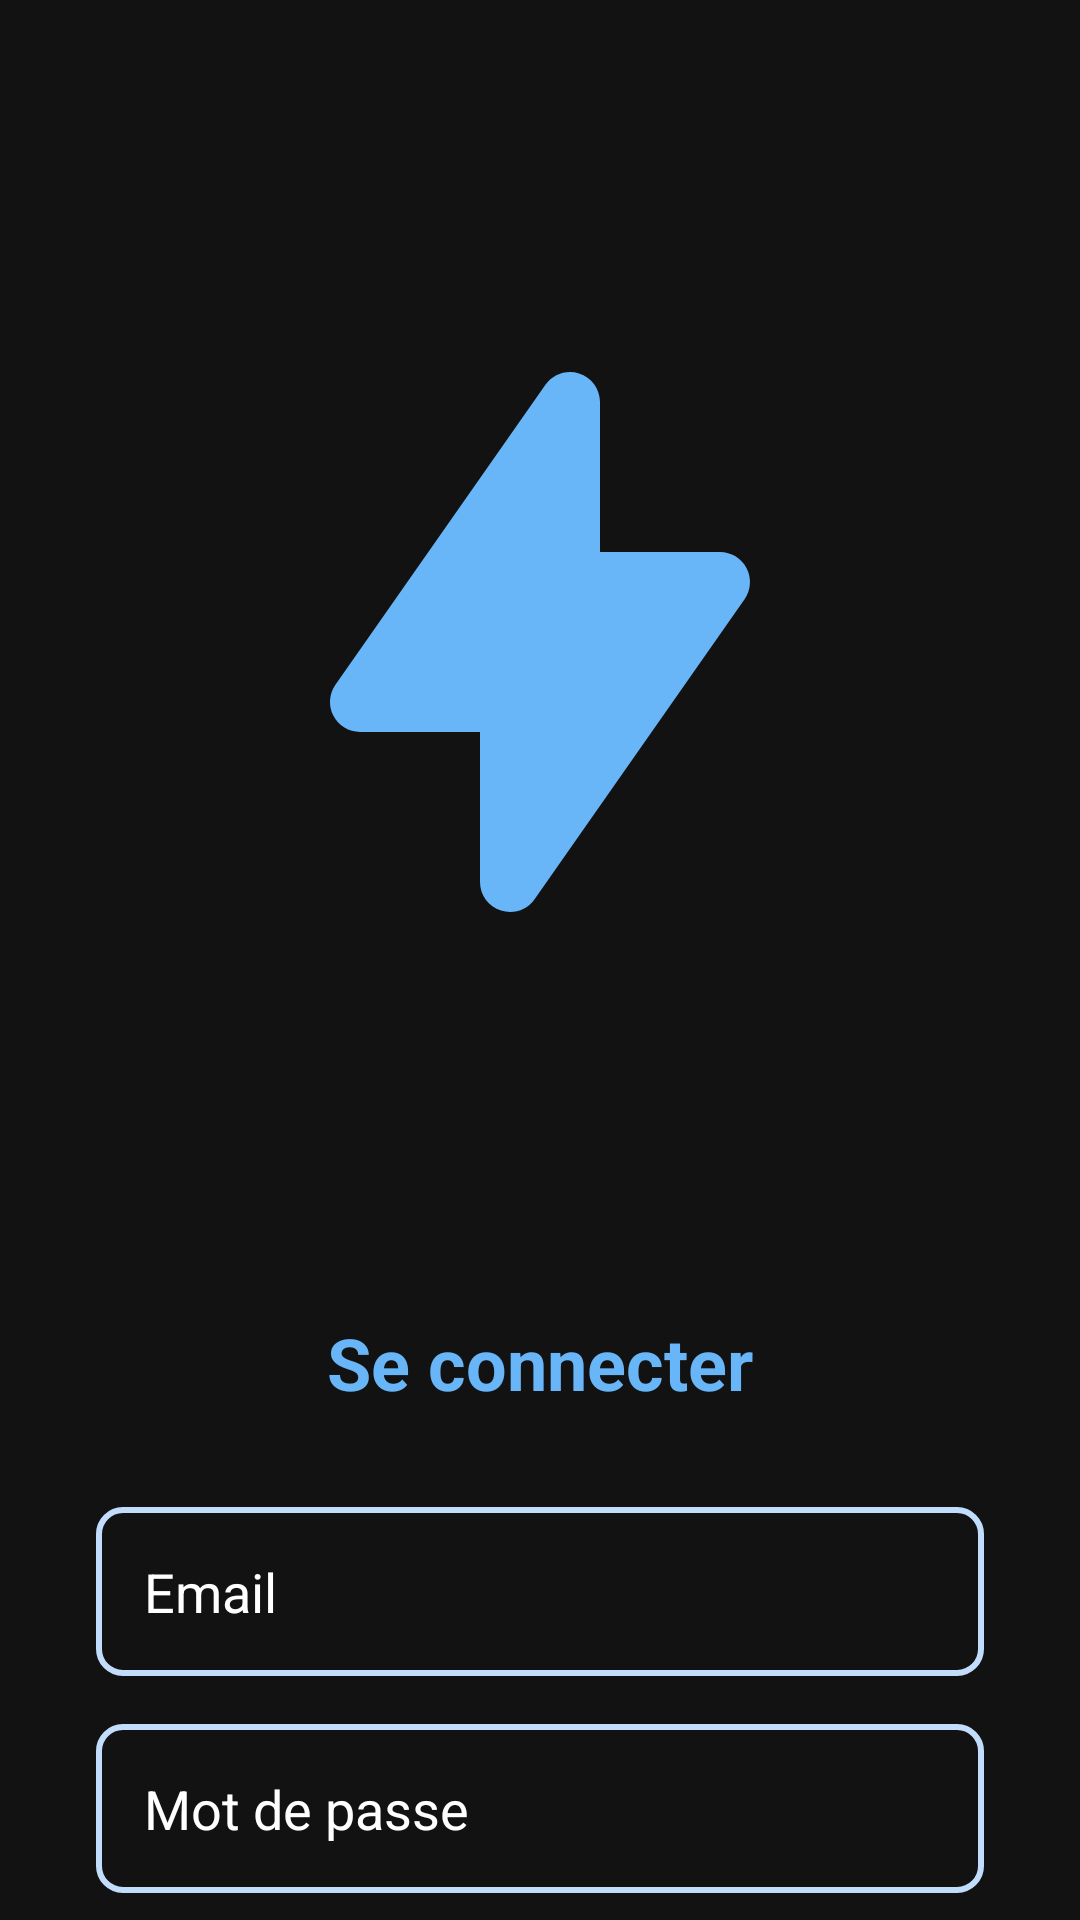

Here is an Android app screen rendered from its layout file. Give the layout XML and the strings, colors and styles it references.
<!-- AndroidManifest.xml: application theme Theme.Projet_SAE32 -->
<!-- res/layout/login.xml -->
<?xml version="1.0" encoding="utf-8"?>
<androidx.constraintlayout.widget.ConstraintLayout xmlns:android="http://schemas.android.com/apk/res/android"
    android:layout_width="match_parent"
    android:layout_height="match_parent"
    xmlns:app="http://schemas.android.com/apk/res-auto"
    android:background="@color/S500">

    <ImageView
        android:id="@+id/iconPreLogin"
        android:layout_width="200dp"
        android:layout_height="200dp"
        android:layout_marginTop="114dp"
        android:src="@drawable/logo_nexus"
        app:layout_constraintTop_toTopOf="parent"
        app:layout_constraintLeft_toLeftOf="parent"
        app:layout_constraintRight_toRightOf="parent"/>

    <TextView
        android:id="@+id/titleSecondPreLogin"
        android:layout_width="wrap_content"
        android:layout_height="wrap_content"
        android:layout_marginTop="124dp"
        android:text="Se connecter"
        app:layout_constraintTop_toBottomOf="@+id/iconPreLogin"
        android:textSize="24sp"
        android:textStyle="bold"
        app:layout_constraintLeft_toLeftOf="parent"
        app:layout_constraintRight_toRightOf="parent"
        android:textColor="@color/P500"/>

    <LinearLayout
        android:layout_width="match_parent"
        android:layout_height="wrap_content"
        android:layout_margin="24dp"
        android:padding="8dp"
        app:layout_constraintTop_toBottomOf="@+id/titleSecondPreLogin"
        app:layout_constraintLeft_toLeftOf="parent"
        app:layout_constraintRight_toRightOf="parent"
        android:orientation="vertical">

        <EditText
            android:id="@+id/emailLogin"
            android:layout_width="match_parent"
            android:layout_height="match_parent"
            android:padding="16dp"
            android:background="@drawable/nexus_button_container"
            android:hint="Email"
            android:inputType="textEmailAddress"
            android:textColorHint="@color/white"/>

        <EditText
            android:id="@+id/passwordLogin"
            android:layout_width="match_parent"
            android:layout_height="match_parent"
            android:layout_marginTop="16dp"
            android:padding="16dp"
            android:background="@drawable/nexus_button_container"
            android:hint="Mot de passe"
            android:inputType="textPassword"
            android:textColorHint="@color/white"/>

        <Button
            android:id="@+id/btnLogin"
            android:layout_width="match_parent"
            android:layout_height="wrap_content"
            android:layout_marginTop="24dp"
            android:padding="16dp"
            android:text="Se connecter"
            android:textSize="16sp"
            android:textColor="@color/S500"
            android:background="@drawable/nexus_button"/>
    </LinearLayout>

</androidx.constraintlayout.widget.ConstraintLayout>
<!-- resources referenced by this layout -->
<resources>
  <color name="P500">#68B5F7</color>
  <color name="S500">#121212</color>
  <color name="white">#FFFFFF</color>
  <!-- drawable logo_nexus (drawable) -->
  <vector xmlns:android="http://schemas.android.com/apk/res/android"
      android:width="32dp"
      android:height="32dp"
      android:viewportWidth="32"
      android:viewportHeight="32">
    <path
        android:pathData="M18.081,1.674C18.747,1.884 19.2,2.502 19.2,3.2V11.2L25.6,11.2C26.197,11.2 26.744,11.532 27.019,12.061C27.295,12.59 27.253,13.229 26.911,13.717L15.711,29.718C15.31,30.29 14.585,30.536 13.919,30.326C13.253,30.116 12.8,29.498 12.8,28.8V20.8H6.4C5.803,20.8 5.256,20.468 4.981,19.939C4.705,19.41 4.747,18.771 5.089,18.282L16.289,2.282C16.69,1.71 17.415,1.464 18.081,1.674Z"
        android:fillColor="#68B5F7"
        android:fillType="evenOdd"/>
  </vector>
  <!-- drawable nexus_button (drawable) -->
  <?xml version="1.0" encoding="utf-8"?>
  <shape xmlns:android="http://schemas.android.com/apk/res/android"
      android:shape="rectangle">
      <solid android:color="@color/P50" />
      <stroke
          android:width="2dp"
          android:color="@color/P50"
          />
      <corners android:radius="8dp" />
  </shape>
  <!-- drawable nexus_button_container (drawable) -->
  <?xml version="1.0" encoding="utf-8"?>
  <shape xmlns:android="http://schemas.android.com/apk/res/android"
      android:shape="rectangle">
      <solid android:background="@drawable/icon_nexus_send" />
      <stroke
          android:width="2dp"
          android:color="@color/P50"
          />
      <corners android:radius="8dp" />
  </shape>
  <style name="Theme.Projet_SAE32" parent="Base.Theme.Projet_SAE32" />
  <color name="P50">#C2DDFC</color>
  <!-- drawable icon_nexus_send (drawable) -->
  <vector xmlns:android="http://schemas.android.com/apk/res/android"
      android:width="24dp"
      android:height="24dp"
      android:viewportWidth="24"
      android:viewportHeight="24">
    <path
        android:pathData="M12.015,4L12.015,4A1,1 58.283,0 1,13.013 5.002L12.983,19.002A1,1 0,0 1,11.981 20L11.981,20A1,1 0,0 1,10.983 18.998L11.013,4.998A1,1 58.283,0 1,12.015 4z"
        android:fillColor="#D9D9D9"/>
    <path
        android:pathData="M5,11L19,11A1,1 0,0 1,20 12L20,12A1,1 0,0 1,19 13L5,13A1,1 0,0 1,4 12L4,12A1,1 0,0 1,5 11z"
        android:fillColor="#D9D9D9"/>
  </vector>
  <style name="Base.Theme.Projet_SAE32" parent="Theme.AppCompat.Light.NoActionBar">
          
          
      </style>
</resources>
